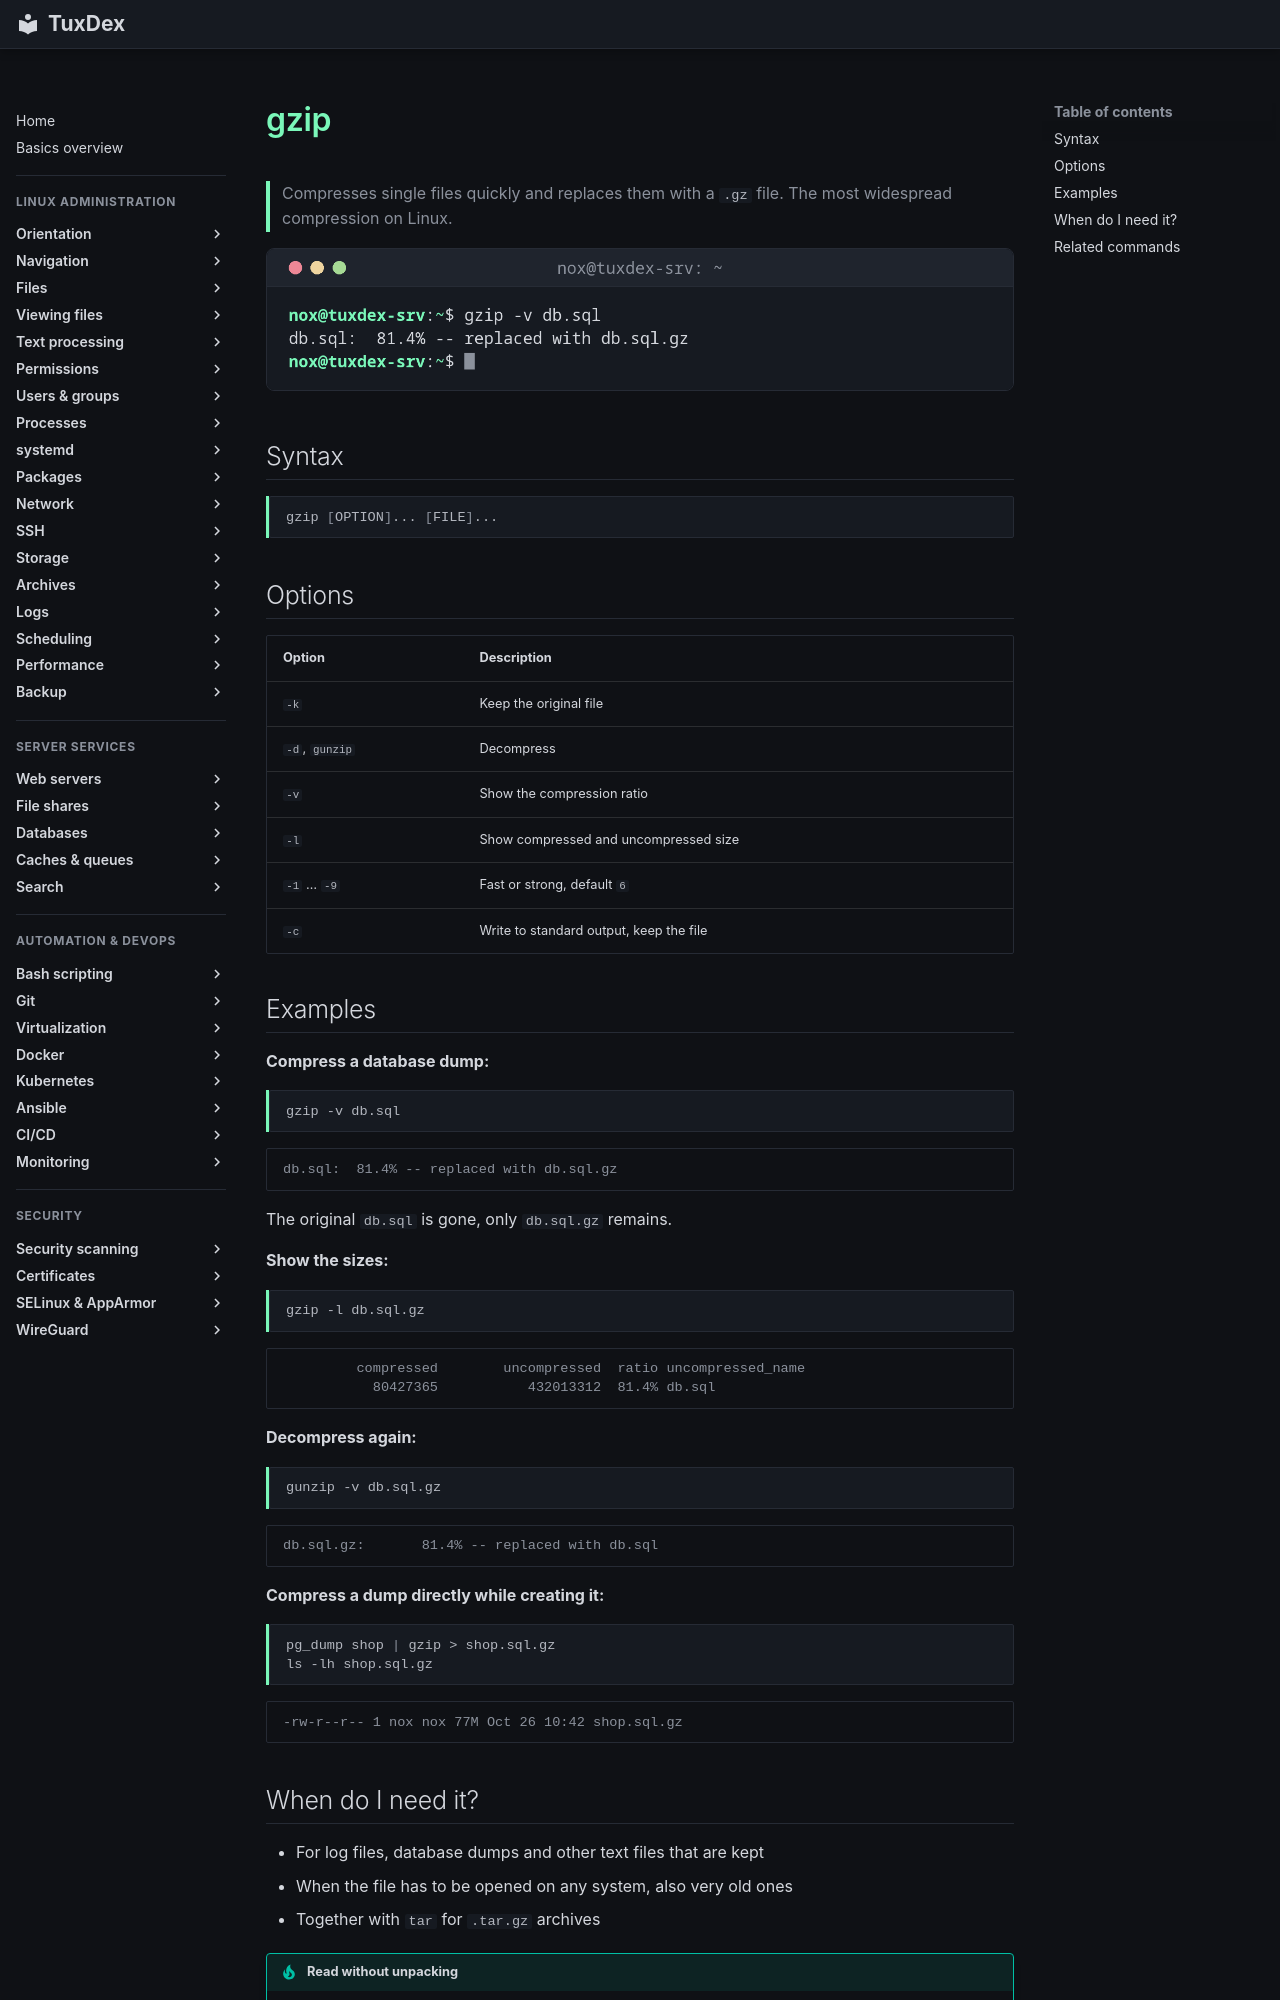

repository: Noxisan/tuxcodex · page: 14-archives/gzip.en/index.html · generator: mkdocs

# gzip

> Compresses single files quickly and replaces them with a `.gz` file. The most widespread compression on Linux.

![gzip output](../assets/screenshots/14-archives/gzip.png)

## Syntax

```bash
gzip [OPTION]... [FILE]...
```

## Options

| Option | Description |
|--------|-------------|
| `-k` | Keep the original file |
| `-d`, `gunzip` | Decompress |
| `-v` | Show the compression ratio |
| `-l` | Show compressed and uncompressed size |
| `-1` … `-9` | Fast or strong, default `6` |
| `-c` | Write to standard output, keep the file |

## Examples

**Compress a database dump:**

```bash
gzip -v db.sql
```

```text
db.sql:  81.4% -- replaced with db.sql.gz
```

The original `db.sql` is gone, only `db.sql.gz` remains.

**Show the sizes:**

```bash
gzip -l db.sql.gz
```

```text
         compressed        uncompressed  ratio uncompressed_name
           80427365           432013312  81.4% db.sql
```

**Decompress again:**

```bash
gunzip -v db.sql.gz
```

```text
db.sql.gz:       81.4% -- replaced with db.sql
```

**Compress a dump directly while creating it:**

```bash
pg_dump shop | gzip > shop.sql.gz
ls -lh shop.sql.gz
```

```text
-rw-r--r-- 1 nox nox 77M Oct 26 10:42 shop.sql.gz
```
